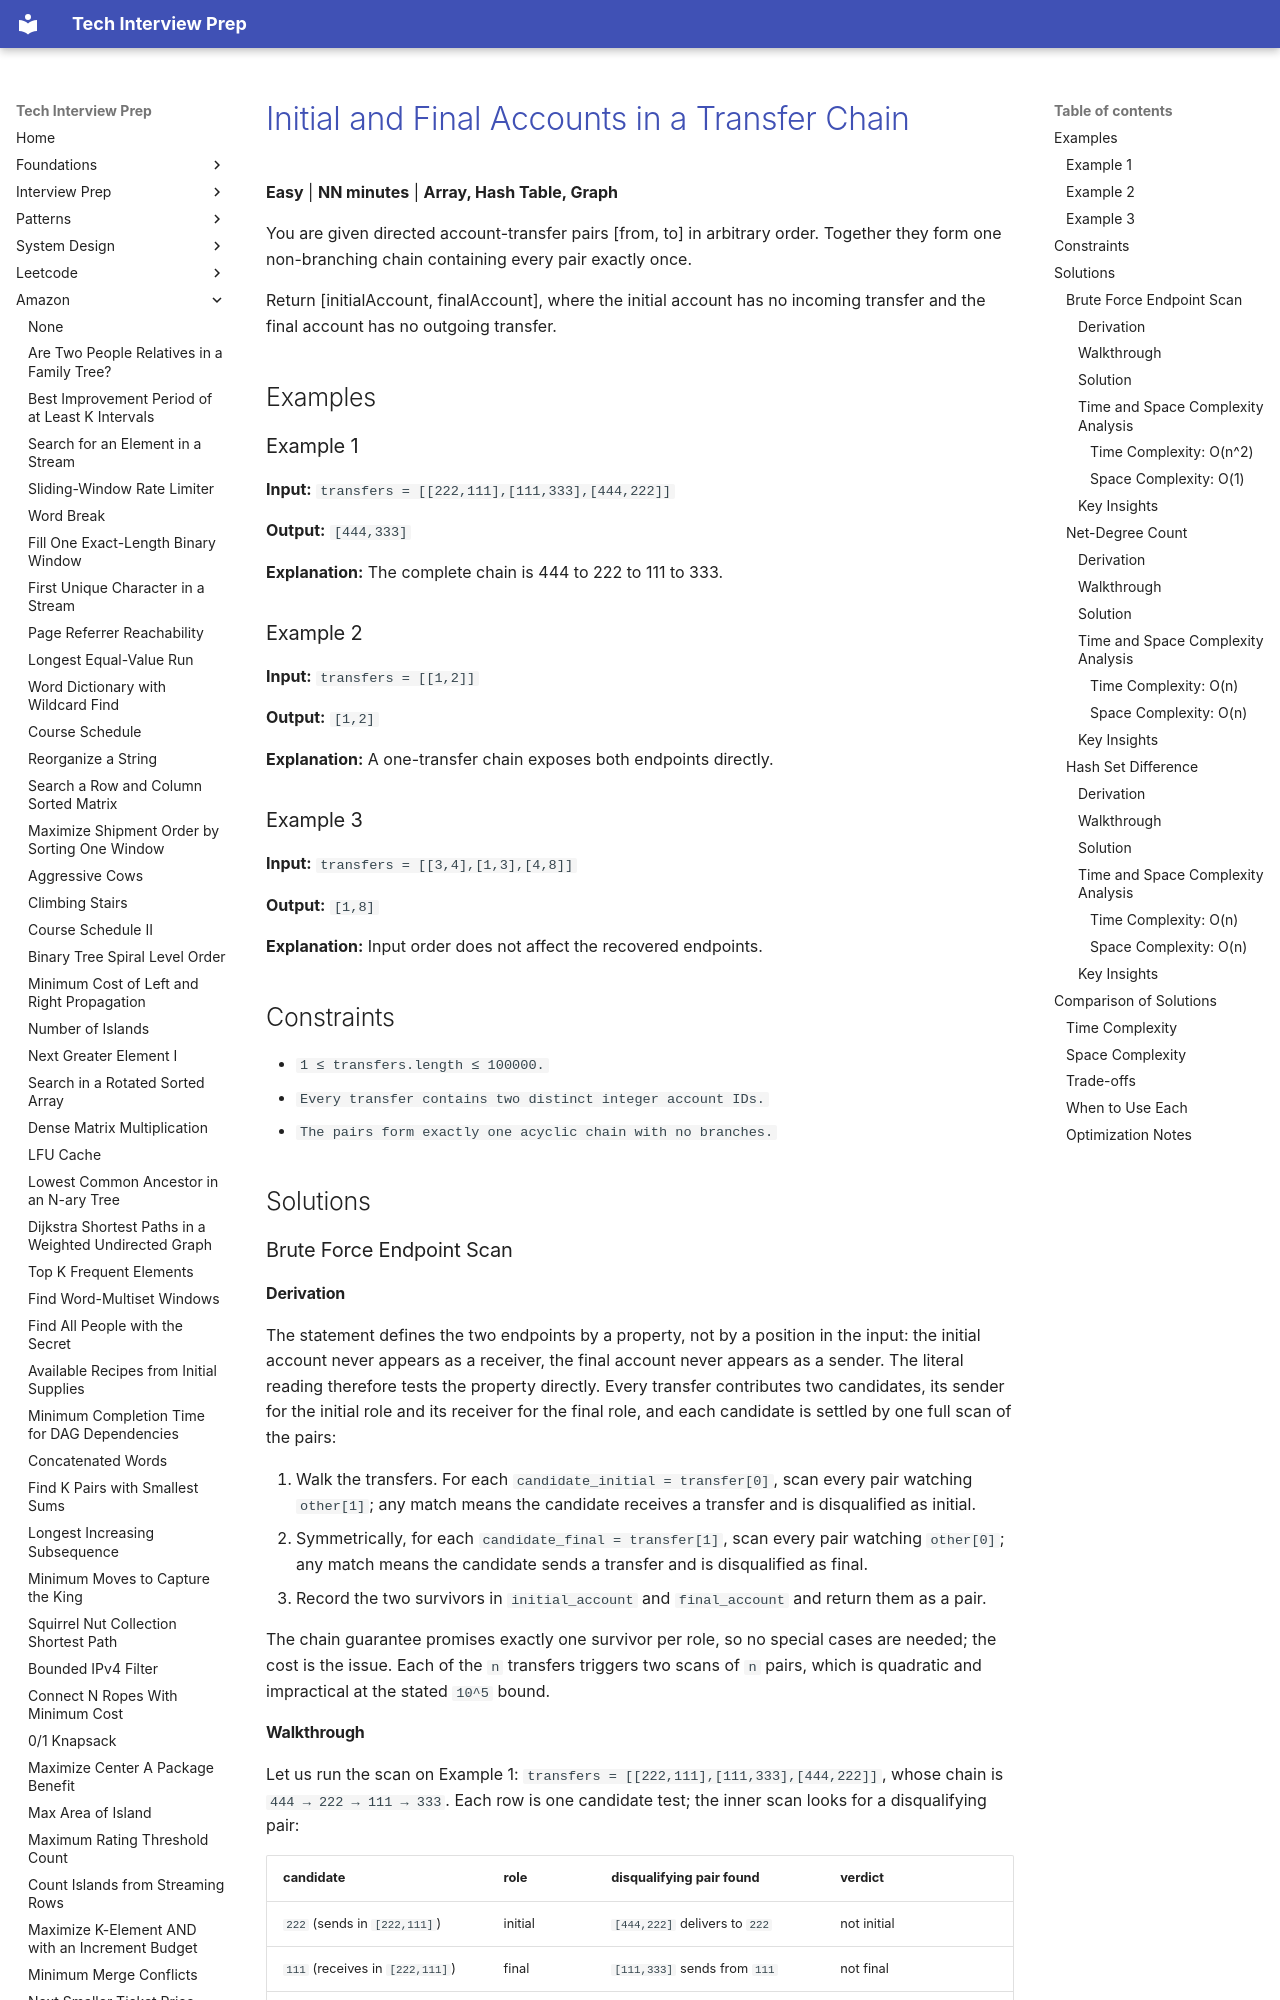

repository: ThoDHa/tech-interview-prep · page: amazon/amazon-transfer-chain-endpoints/index.html · generator: mkdocs

# [Initial and Final Accounts in a Transfer Chain](https://www.fastprep.io/problems/amazon-transfer-chain-endpoints)

**Easy** | **NN minutes** | **Array, Hash Table, Graph**

You are given directed account-transfer pairs [from, to] in arbitrary order. Together they form one non-branching chain containing every pair exactly once.

Return [initialAccount, finalAccount], where the initial account has no incoming transfer and the final account has no outgoing transfer.

## Examples

### Example 1

**Input:** `transfers = [[222,111],[111,333],[444,222]]`

**Output:** `[444,333]`

**Explanation:** The complete chain is 444 to 222 to 111 to 333.

### Example 2

**Input:** `transfers = [[1,2]]`

**Output:** `[1,2]`

**Explanation:** A one-transfer chain exposes both endpoints directly.

### Example 3

**Input:** `transfers = [[3,4],[1,3],[4,8]]`

**Output:** `[1,8]`

**Explanation:** Input order does not affect the recovered endpoints.

## Constraints

- `1 ≤ transfers.length ≤ 100000.`
- `Every transfer contains two distinct integer account IDs.`
- `The pairs form exactly one acyclic chain with no branches.`

## Solutions

### Brute Force Endpoint Scan
